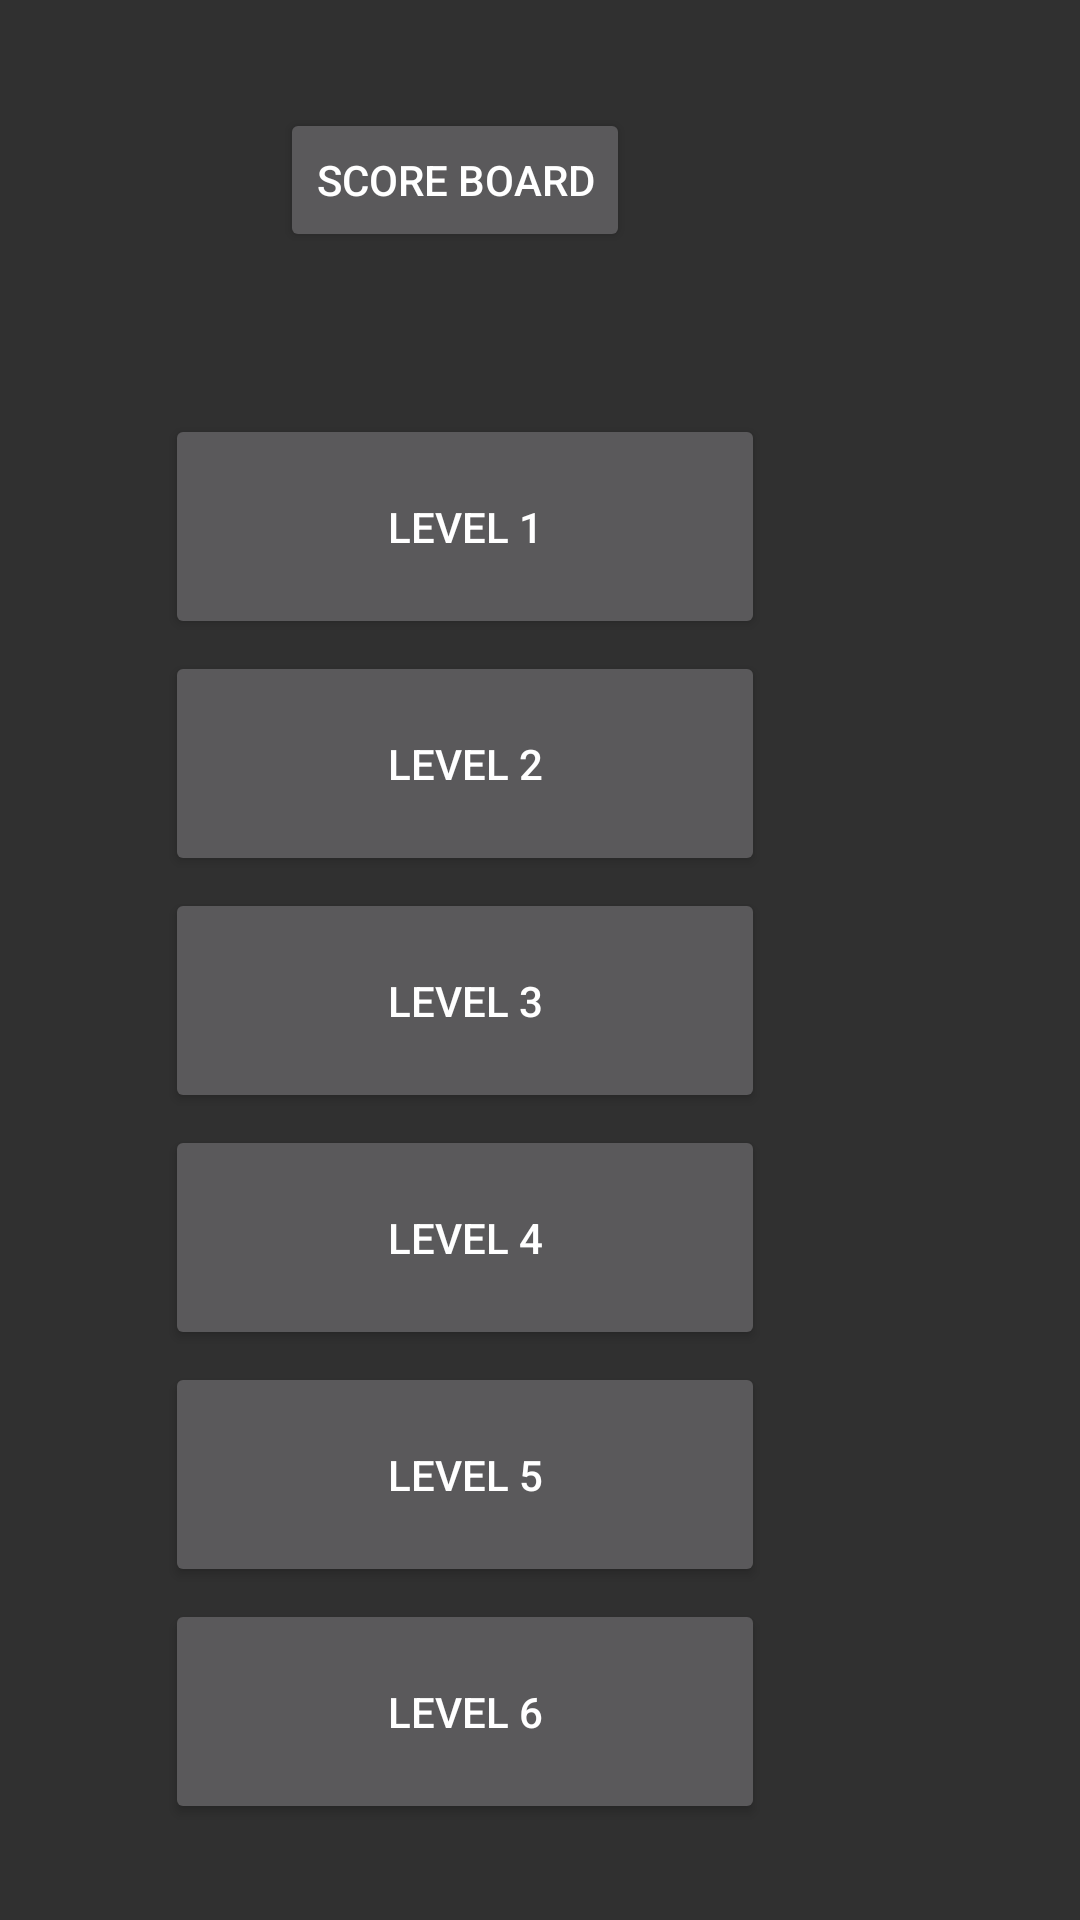

Produce the Android XML layout that renders to this screen, including the resource entries it uses.
<!-- AndroidManifest.xml: application theme Theme.Design -->
<!-- res/layout/activity_level.xml -->
<?xml version="1.0" encoding="utf-8"?>
<androidx.constraintlayout.widget.ConstraintLayout xmlns:android="http://schemas.android.com/apk/res/android"
    xmlns:app="http://schemas.android.com/apk/res-auto"
    xmlns:tools="http://schemas.android.com/tools"
    android:layout_width="match_parent"
    android:layout_height="match_parent"
    tools:context=".LevelActivity">


    <Button
        android:id="@+id/btnLvl5"
        android:layout_width="200dp"
        android:layout_height="75dp"
        android:layout_marginStart="105dp"
        android:layout_marginEnd="105dp"
        android:layout_marginBottom="4dp"
        android:text="LEVEL 5"
        app:layout_constraintBottom_toTopOf="@+id/btnLvl6"
        app:layout_constraintEnd_toEndOf="parent"
        app:layout_constraintHorizontal_bias="1.0"
        app:layout_constraintStart_toStartOf="parent" />

    <Button
        android:id="@+id/btnLvl3"
        android:layout_width="200dp"
        android:layout_height="75dp"
        android:layout_marginStart="105dp"
        android:layout_marginEnd="105dp"
        android:layout_marginBottom="4dp"
        android:text="LEVEL 3"
        app:layout_constraintBottom_toTopOf="@+id/btnLvl4"
        app:layout_constraintEnd_toEndOf="parent"
        app:layout_constraintHorizontal_bias="1.0"
        app:layout_constraintStart_toStartOf="parent" />

    <Button
        android:id="@+id/btnLvl2"
        android:layout_width="200dp"
        android:layout_height="75dp"
        android:layout_marginStart="105dp"
        android:layout_marginEnd="105dp"
        android:layout_marginBottom="4dp"
        android:text="LEVEL 2"
        app:layout_constraintBottom_toTopOf="@+id/btnLvl3"
        app:layout_constraintEnd_toEndOf="parent"
        app:layout_constraintHorizontal_bias="1.0"
        app:layout_constraintStart_toStartOf="parent" />

    <Button
        android:id="@+id/btnLvl6"
        android:layout_width="200dp"
        android:layout_height="75dp"
        android:layout_marginStart="105dp"
        android:layout_marginEnd="105dp"
        android:layout_marginBottom="32dp"
        android:text="LEVEL 6"
        app:layout_constraintBottom_toBottomOf="parent"
        app:layout_constraintEnd_toEndOf="parent"
        app:layout_constraintHorizontal_bias="1.0"
        app:layout_constraintStart_toStartOf="parent" />

    <Button
        android:id="@+id/btnLvl4"
        android:layout_width="200dp"
        android:layout_height="75dp"
        android:layout_marginStart="105dp"
        android:layout_marginEnd="105dp"
        android:layout_marginBottom="4dp"
        android:text="LEVEL 4"
        app:layout_constraintBottom_toTopOf="@+id/btnLvl5"
        app:layout_constraintEnd_toEndOf="parent"
        app:layout_constraintHorizontal_bias="1.0"
        app:layout_constraintStart_toStartOf="parent" />

    <Button
        android:id="@+id/btnLevel1"
        android:layout_width="200dp"
        android:layout_height="75dp"
        android:layout_marginStart="105dp"
        android:layout_marginEnd="105dp"
        android:layout_marginBottom="4dp"
        android:text="LEVEL 1"
        app:layout_constraintBottom_toTopOf="@+id/btnLvl2"
        app:layout_constraintEnd_toEndOf="parent"
        app:layout_constraintHorizontal_bias="1.0"
        app:layout_constraintStart_toStartOf="parent" />

    <TextView
        android:id="@+id/textView"
        android:layout_width="wrap_content"
        android:layout_height="wrap_content"
        android:layout_marginStart="144dp"
        android:layout_marginTop="35dp"
        android:layout_marginEnd="147dp"
        android:layout_marginBottom="33dp"
        android:text="TextView"
        android:textAppearance="@style/TextAppearance.AppCompat.Display4"
        android:textSize="20dp"
        app:layout_constraintBottom_toTopOf="@+id/btnLevel1"
        app:layout_constraintEnd_toEndOf="parent"
        app:layout_constraintHorizontal_bias="0.538"
        app:layout_constraintStart_toStartOf="parent"
        app:layout_constraintTop_toBottomOf="@+id/scrBoard"
        app:layout_constraintVertical_bias="0.6" />

    <Button
        android:id="@+id/scrBoard"
        android:layout_width="wrap_content"
        android:layout_height="wrap_content"
        android:layout_marginStart="144dp"
        android:layout_marginTop="36dp"
        android:layout_marginEnd="150dp"
        android:text="SCORE BOARD"
        app:layout_constraintEnd_toEndOf="parent"
        app:layout_constraintHorizontal_bias="1.0"
        app:layout_constraintStart_toStartOf="parent"
        app:layout_constraintTop_toTopOf="parent" />

    <ImageView
        android:id="@+id/imageView3"
        android:layout_width="389dp"
        android:layout_height="694dp"
        app:layout_constraintBottom_toBottomOf="parent"
        app:layout_constraintEnd_toEndOf="parent"
        app:layout_constraintHorizontal_bias="0.0"
        app:layout_constraintStart_toStartOf="parent"
        app:layout_constraintTop_toTopOf="parent"
        app:layout_constraintVertical_bias="0.486"
        app:srcCompat="@drawable/sakalliemoji" />

</androidx.constraintlayout.widget.ConstraintLayout>
<!-- resources referenced by this layout -->
<resources>

</resources>
